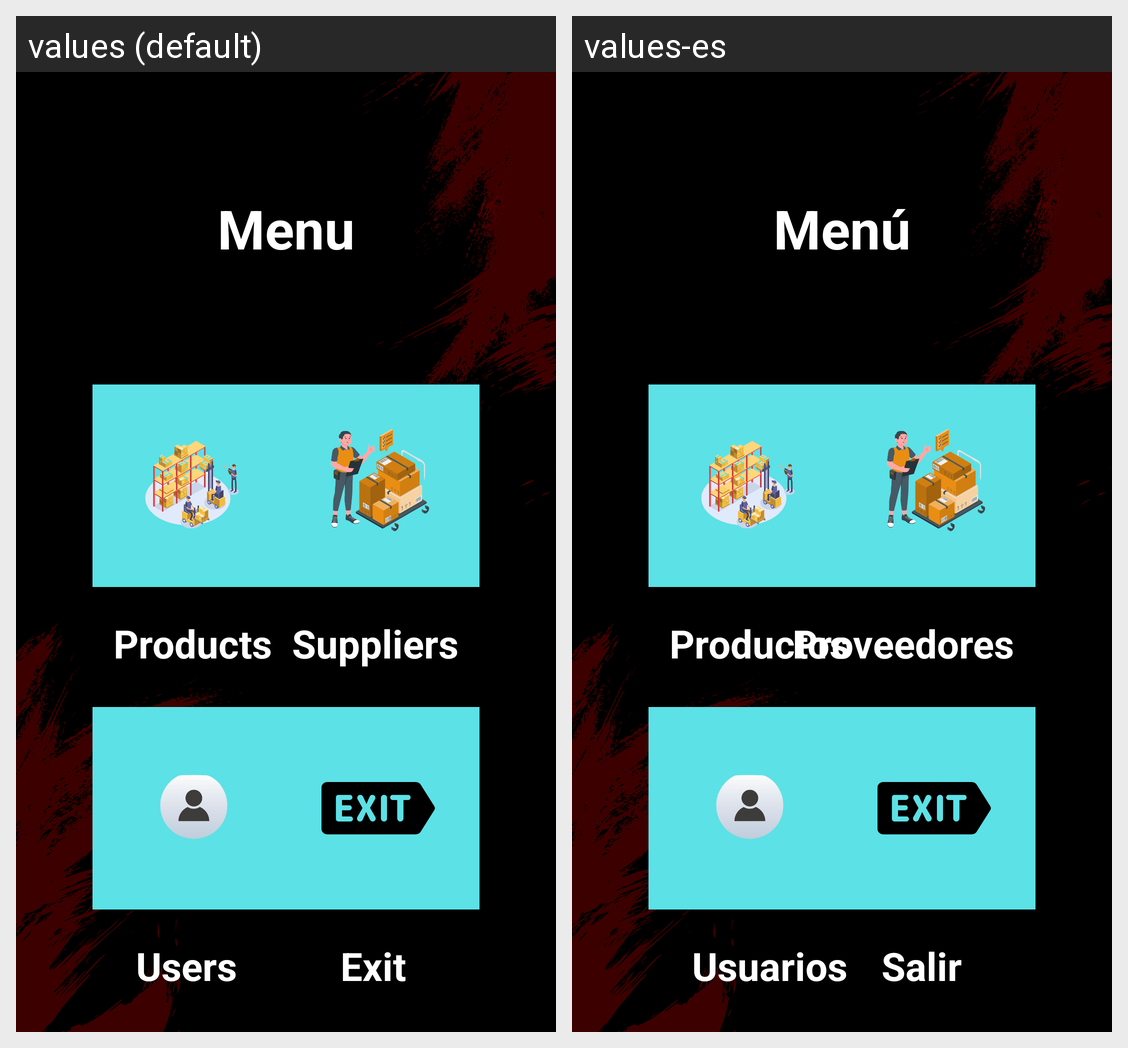

Locale-by-locale string values for the Android screen shown in this grid:
Android screen res/layout/fragment_menu.xml rendered under 2 locales, left to right: values (default), values-es. Device: Nexus 5 (rendered at 1080×1920; each locale shown at half size, 540×960, under a caption strip naming it); theme Theme.Inventary.
Strings drawn on this screen, with the default value and each locale's value (text and hints the layout hard-codes, and strings that could not be matched under every locale, appear in the picture but are not listed):

titleInventario
  values: Menu
  values-es: Menú

textProducts
  values: Products
  values-es: Productos

textSuppliers
  values: Suppliers
  values-es: Proveedores

textUser
  values: Users
  values-es: Usuarios

textExit
  values: Exit
  values-es: Salir
